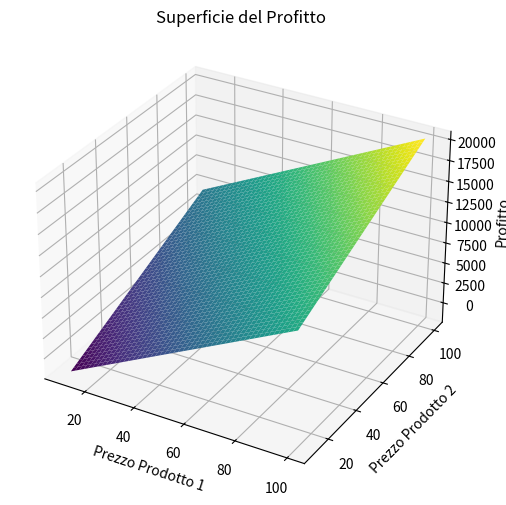

Generate this figure with matplotlib:
import numpy as np
from scipy.optimize import minimize
import matplotlib.pyplot as plt

class PriceOptimizationIndependent:
    def __init__(self, demand, costs):
        """
        :param demand: Lista delle domande fisse o distribuzioni casuali
        :param costs: Lista dei costi unitari per prodotto
        """
        self.demand = demand
        self.costs = costs
        self.n_products = len(demand)
    
    def profit(self, prices):
        """
        Calcola il profitto totale dato un vettore di prezzi.
        :param prices: Lista dei prezzi per ciascun prodotto
        :return: Profitto totale
        """
        return np.sum([(p - c) * q for p, c, q in zip(prices, self.costs, self.demand)])

# Domanda e costi per prodotto
fixed_demand = [100, 150, 200]  # Domanda fissa per prodotto
unit_costs = [20, 30, 40]       # Costi unitari per prodotto

# Crea l'istanza
optimizer = PriceOptimizationIndependent(demand=fixed_demand, costs=unit_costs)

# Ottimizza i prezzi
def objective_function(prices):
    # Negativo del profitto, perché stiamo minimizzando
    return -optimizer.profit(prices)

# Limiti dei prezzi
price_bounds = [(10, 100), (10, 100), (10, 100)]  # Limiti per ciascun prodotto

# Valori iniziali per i prezzi
initial_prices = [50, 50, 50]

# Ottimizzazione
result = minimize(objective_function, initial_prices, bounds=price_bounds)

# Risultati
optimal_prices = result.x
optimal_profit = -result.fun
print(f"Prezzi ottimali: {optimal_prices}")
print(f"Profitto massimo: {optimal_profit:.2f}")

# Genera una griglia per due prodotti (fissando il prezzo del terzo)
p1_vals = np.linspace(10, 100, 50)
p2_vals = np.linspace(10, 100, 50)
p1_grid, p2_grid = np.meshgrid(p1_vals, p2_vals)
fixed_price_p3 = 50

# Calcola i profitti
profit_vals = np.array([[optimizer.profit([p1, p2, fixed_price_p3]) for p2 in p2_vals] for p1 in p1_vals])

# Crea plot 3D
fig = plt.figure(figsize=(10, 6))
ax = fig.add_subplot(111, projection='3d')
ax.plot_surface(p1_grid, p2_grid, profit_vals, cmap='viridis', edgecolor='none')
ax.set_title("Superficie del Profitto")
ax.set_xlabel("Prezzo Prodotto 1")
ax.set_ylabel("Prezzo Prodotto 2")
ax.set_zlabel("Profitto")
plt.show()
